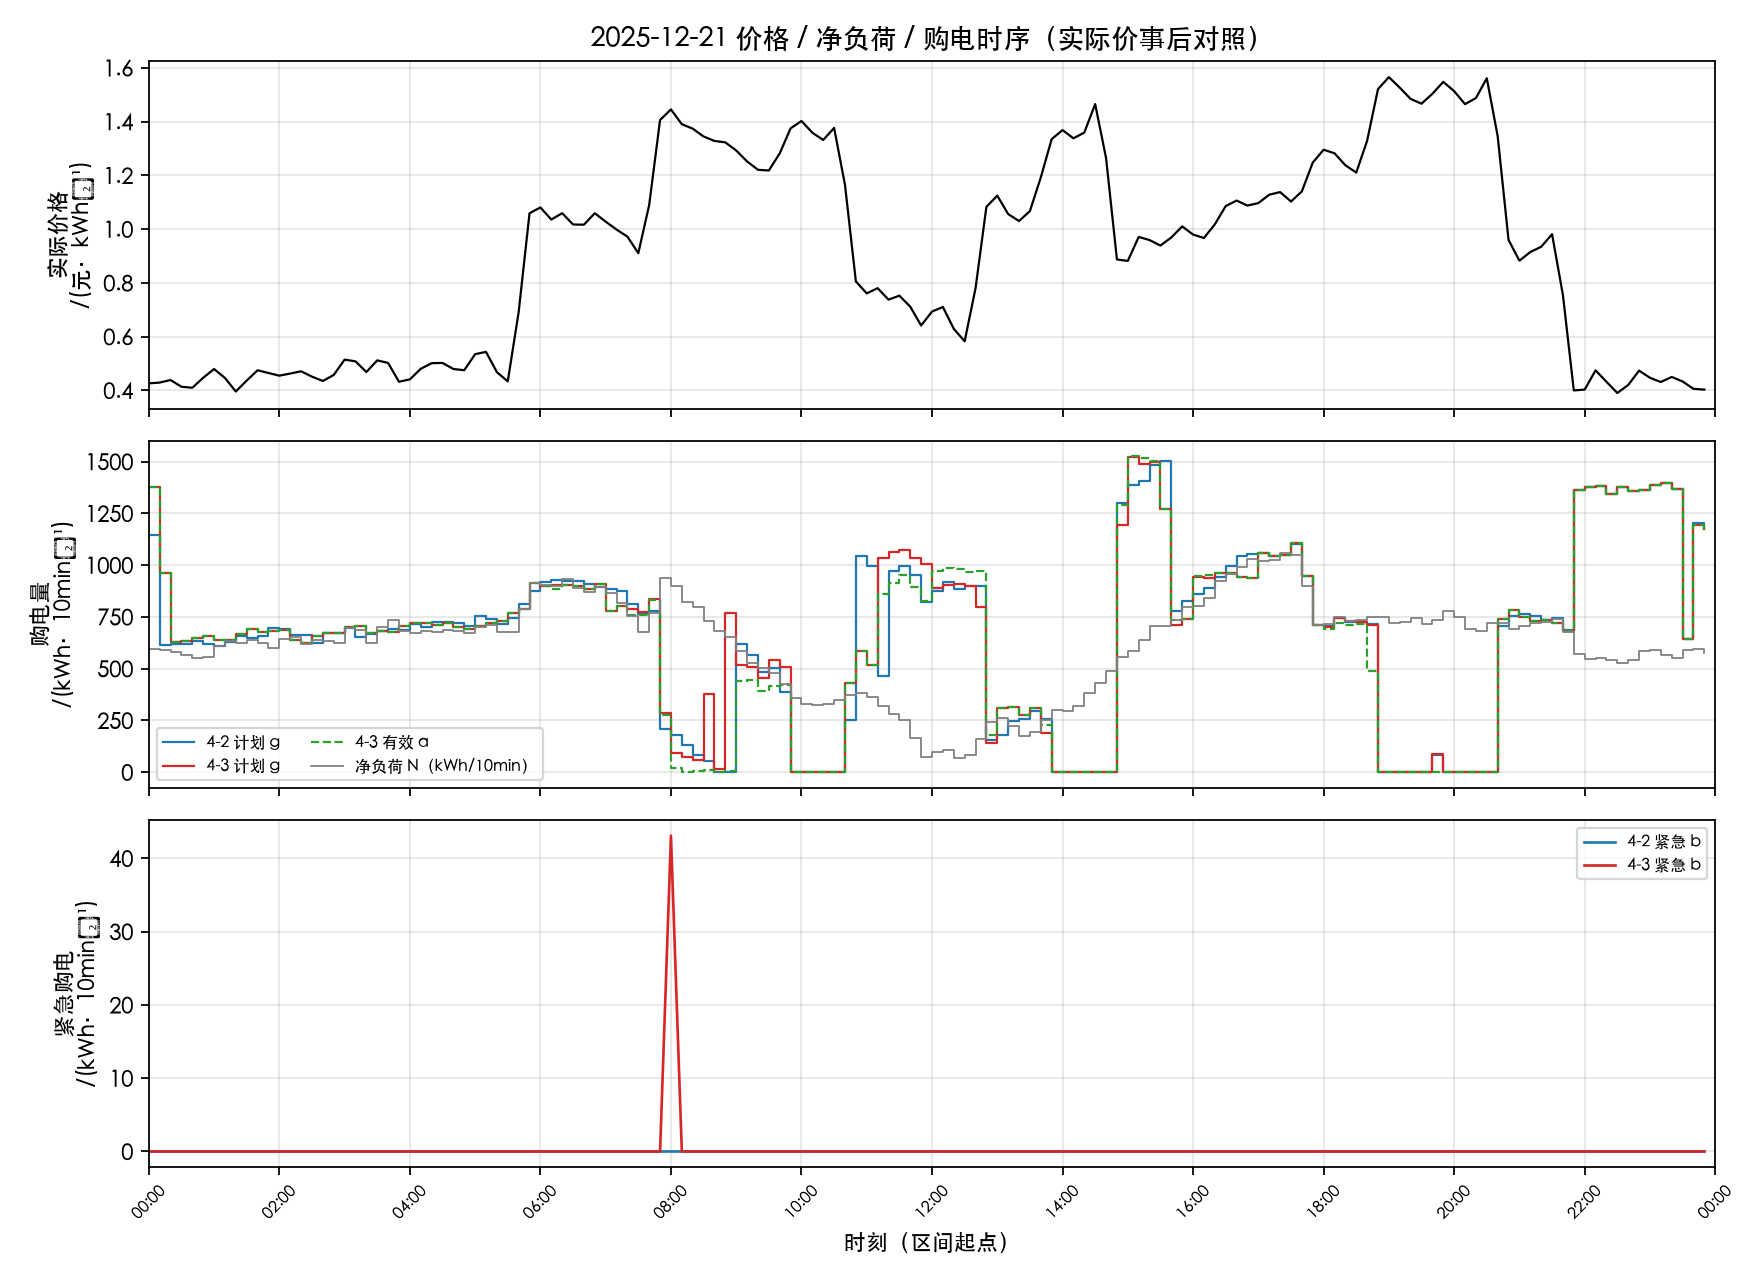

Data behind this chart, as committed beside it:
日期, 时段序, 时刻起, 时刻止, 价格_实际, 净负荷_kWh每10min, 计划g_42, 有效a_42, 紧急b_42, 计划g_43, 有效a_43, 紧急b_43
2025-12-21, 1, 00:00, 00:10, 0.4264, 596, 1144, 1144, 0.000000, 1378, 1378, 0.000000
2025-12-21, 2, 00:10, 00:20, 0.4293, 589.6, 613.9, 613.9, 0.000000, 960.3, 960.3, 0.000000
2025-12-21, 3, 00:20, 00:30, 0.4388, 578.7, 617.5, 617.5, 0.000000, 628.8, 628.8, 0.000000
2025-12-21, 4, 00:30, 00:40, 0.4138, 564.7, 621.7, 621.7, 0.000000, 635.6, 635.6, 0.000000
2025-12-21, 5, 00:40, 00:50, 0.41, 549.9, 631.5, 631.5, 0.000000, 650.4, 650.4, 0.000000
2025-12-21, 6, 00:50, 01:00, 0.4471, 558.2, 621.5, 621.5, 0.000000, 657.5, 657.5, 0.000000
2025-12-21, 7, 01:00, 01:10, 0.4797, 610.3, 609, 609, 0.000000, 637.7, 637.7, 0.000000
2025-12-21, 8, 01:10, 01:20, 0.4466, 633.2, 629.9, 629.9, 0.000000, 640.6, 640.6, 0.000000
2025-12-21, 9, 01:20, 01:30, 0.3961, 622.7, 657, 657, 0.000000, 666.6, 666.6, 0.000000
2025-12-21, 10, 01:30, 01:40, 0.4368, 637.5, 647.8, 647.8, 0.000000, 692.3, 692.3, 0.000000
2025-12-21, 11, 01:40, 01:50, 0.475, 622.4, 657.1, 657.1, 0.000000, 676.1, 676.1, 0.000000
2025-12-21, 12, 01:50, 02:00, 0.4651, 597.9, 695.2, 695.2, 0.000000, 684.6, 684.6, 0.000000
2025-12-21, 13, 02:00, 02:10, 0.455, 642.7, 689.7, 689.7, 0.000000, 684.8, 684.8, 0.000000
2025-12-21, 14, 02:10, 02:20, 0.4629, 653.9, 661, 661, 0.000000, 640.8, 640.8, 0.000000
2025-12-21, 15, 02:20, 02:30, 0.4713, 621.8, 662.8, 662.8, 0.000000, 625.2, 625.2, 0.000000
2025-12-21, 16, 02:30, 02:40, 0.4513, 636.6, 624.4, 624.4, 0.000000, 659.3, 659.3, 0.000000
2025-12-21, 17, 02:40, 02:50, 0.4352, 631.9, 670.8, 670.8, 0.000000, 670.8, 670.8, 0.000000
2025-12-21, 18, 02:50, 03:00, 0.4577, 625.3, 674.8, 674.8, 0.000000, 673.2, 673.2, 0.000000
2025-12-21, 19, 03:00, 03:10, 0.5147, 696.8, 694.6, 694.6, 0.000000, 700.2, 700.2, 0.000000
2025-12-21, 20, 03:10, 03:20, 0.5083, 685.9, 655, 655, 0.000000, 706.8, 706.8, 0.000000
2025-12-21, 21, 03:20, 03:30, 0.4686, 624.8, 666.2, 666.2, 0.000000, 671.2, 671.2, 0.000000
2025-12-21, 22, 03:30, 03:40, 0.5119, 703.4, 682.4, 682.4, 0.000000, 680.5, 680.5, 0.000000
2025-12-21, 23, 03:40, 03:50, 0.5023, 737.3, 692.8, 692.8, 0.000000, 678.3, 678.3, 0.000000
2025-12-21, 24, 03:50, 04:00, 0.4324, 679.9, 685.6, 685.6, 0.000000, 704.2, 704.2, 0.000000
2025-12-21, 25, 04:00, 04:10, 0.4412, 673.2, 714.1, 714.1, 0.000000, 719.2, 719.2, 0.000000
2025-12-21, 26, 04:10, 04:20, 0.4805, 680.4, 701.5, 701.5, 0.000000, 719.3, 719.3, 0.000000
2025-12-21, 27, 04:20, 04:30, 0.5015, 677.5, 723.9, 723.9, 0.000000, 713.1, 713.1, 0.000000
2025-12-21, 28, 04:30, 04:40, 0.5024, 687, 724.6, 724.6, 0.000000, 721.9, 721.9, 0.000000
2025-12-21, 29, 04:40, 04:50, 0.4798, 680.6, 719.3, 719.3, 0.000000, 701.1, 701.1, 0.000000
2025-12-21, 30, 04:50, 05:00, 0.4753, 672.1, 707.9, 707.9, 0.000000, 691.8, 691.8, 0.000000
2025-12-21, 31, 05:00, 05:10, 0.535, 703, 753.3, 753.3, 0.000000, 706.1, 706.1, 0.000000
2025-12-21, 32, 05:10, 05:20, 0.5436, 708.9, 740.1, 740.1, 0.000000, 721.7, 721.7, 0.000000
2025-12-21, 33, 05:20, 05:30, 0.468, 677.8, 716.9, 716.9, 0.000000, 729.5, 729.5, 0.000000
2025-12-21, 34, 05:30, 05:40, 0.4338, 679.6, 744.5, 744.5, 0.000000, 768.2, 768.2, 0.000000
2025-12-21, 35, 05:40, 05:50, 0.6915, 786.3, 811.4, 811.4, 0.000000, 790.5, 790.5, 0.000000
2025-12-21, 36, 05:50, 06:00, 1.059, 915.1, 877.3, 877.3, 0.000000, 912.5, 912.5, 0.000000
2025-12-21, 37, 06:00, 06:10, 1.081, 906.5, 920.2, 920.2, 0.000000, 900.6, 900.6, 0.000000
2025-12-21, 38, 06:10, 06:20, 1.036, 901.3, 927.1, 927.1, 0.000000, 904, 885.8, 0.000000
2025-12-21, 39, 06:20, 06:30, 1.06, 931.2, 925.6, 925.6, 0.000000, 903.1, 903.1, 0.000000
2025-12-21, 40, 06:30, 06:40, 1.018, 890.9, 921.4, 921.4, 0.000000, 899, 899, 0.000000
2025-12-21, 41, 06:40, 06:50, 1.017, 872.2, 908.1, 908.1, 0.000000, 886.1, 886.1, 0.000000
2025-12-21, 42, 06:50, 07:00, 1.06, 895.7, 895.9, 895.9, 0.000000, 909.2, 909.2, 0.000000
2025-12-21, 43, 07:00, 07:10, 1.028, 864.7, 885.3, 885.3, 0.000000, 777.5, 777.5, 0.000000
2025-12-21, 44, 07:10, 07:20, 0.9987, 816.9, 877.7, 877.7, 0.000000, 803.1, 803.1, 0.000000
2025-12-21, 45, 07:20, 07:30, 0.9724, 756.8, 812.7, 812.7, 0.000000, 787.9, 760.3, 0.000000
2025-12-21, 46, 07:30, 07:40, 0.9109, 678.2, 764.5, 764.5, 0.000000, 771.9, 760.3, 0.000000
2025-12-21, 47, 07:40, 07:50, 1.09, 768.7, 780.7, 780.7, 0.000000, 838.5, 830, 0.000000
2025-12-21, 48, 07:50, 08:00, 1.406, 940.2, 209.4, 209.4, 0.000000, 285.7, 277.1, 0.000000
2025-12-21, 49, 08:00, 08:10, 1.446, 899, 181.4, 181.4, 0.000000, 91.86, 22.59, 43.11
2025-12-21, 50, 08:10, 08:20, 1.391, 823.5, 133, 133, 0.000000, 71.92, 0.000000, 0.000000
2025-12-21, 51, 08:20, 08:30, 1.374, 797.9, 81.43, 81.43, 0.000000, 57.89, 7.76, 0.000000
2025-12-21, 52, 08:30, 08:40, 1.345, 730, 52.72, 52.72, 0.000000, 378.9, 11.22, 0.000000
2025-12-21, 53, 08:40, 08:50, 1.328, 680.1, 0.000000, 0.000000, 0.000000, 18.01, 0.000000, 0.000000
2025-12-21, 54, 08:50, 09:00, 1.323, 652.3, 0.000000, 0.000000, 0.000000, 767.8, 7.489, 0.000000
2025-12-21, 55, 09:00, 09:10, 1.293, 584, 621.6, 621.6, 0.000000, 519.8, 439.7, 0.000000
2025-12-21, 56, 09:10, 09:20, 1.252, 527.7, 568.6, 568.6, 0.000000, 508.5, 445.9, 0.000000
2025-12-21, 57, 09:20, 09:30, 1.221, 505.7, 483.1, 483.1, 0.000000, 456.3, 393.7, 0.000000
2025-12-21, 58, 09:30, 09:40, 1.218, 481.5, 502.5, 502.5, 0.000000, 541.6, 418.1, 0.000000
2025-12-21, 59, 09:40, 09:50, 1.282, 426.6, 388.7, 388.7, 0.000000, 508, 423.1, 0.000000
2025-12-21, 60, 09:50, 10:00, 1.375, 360.3, 0.000000, 0.000000, 0.000000, 0.000000, 0.000000, 0.000000
... 84 more rows
